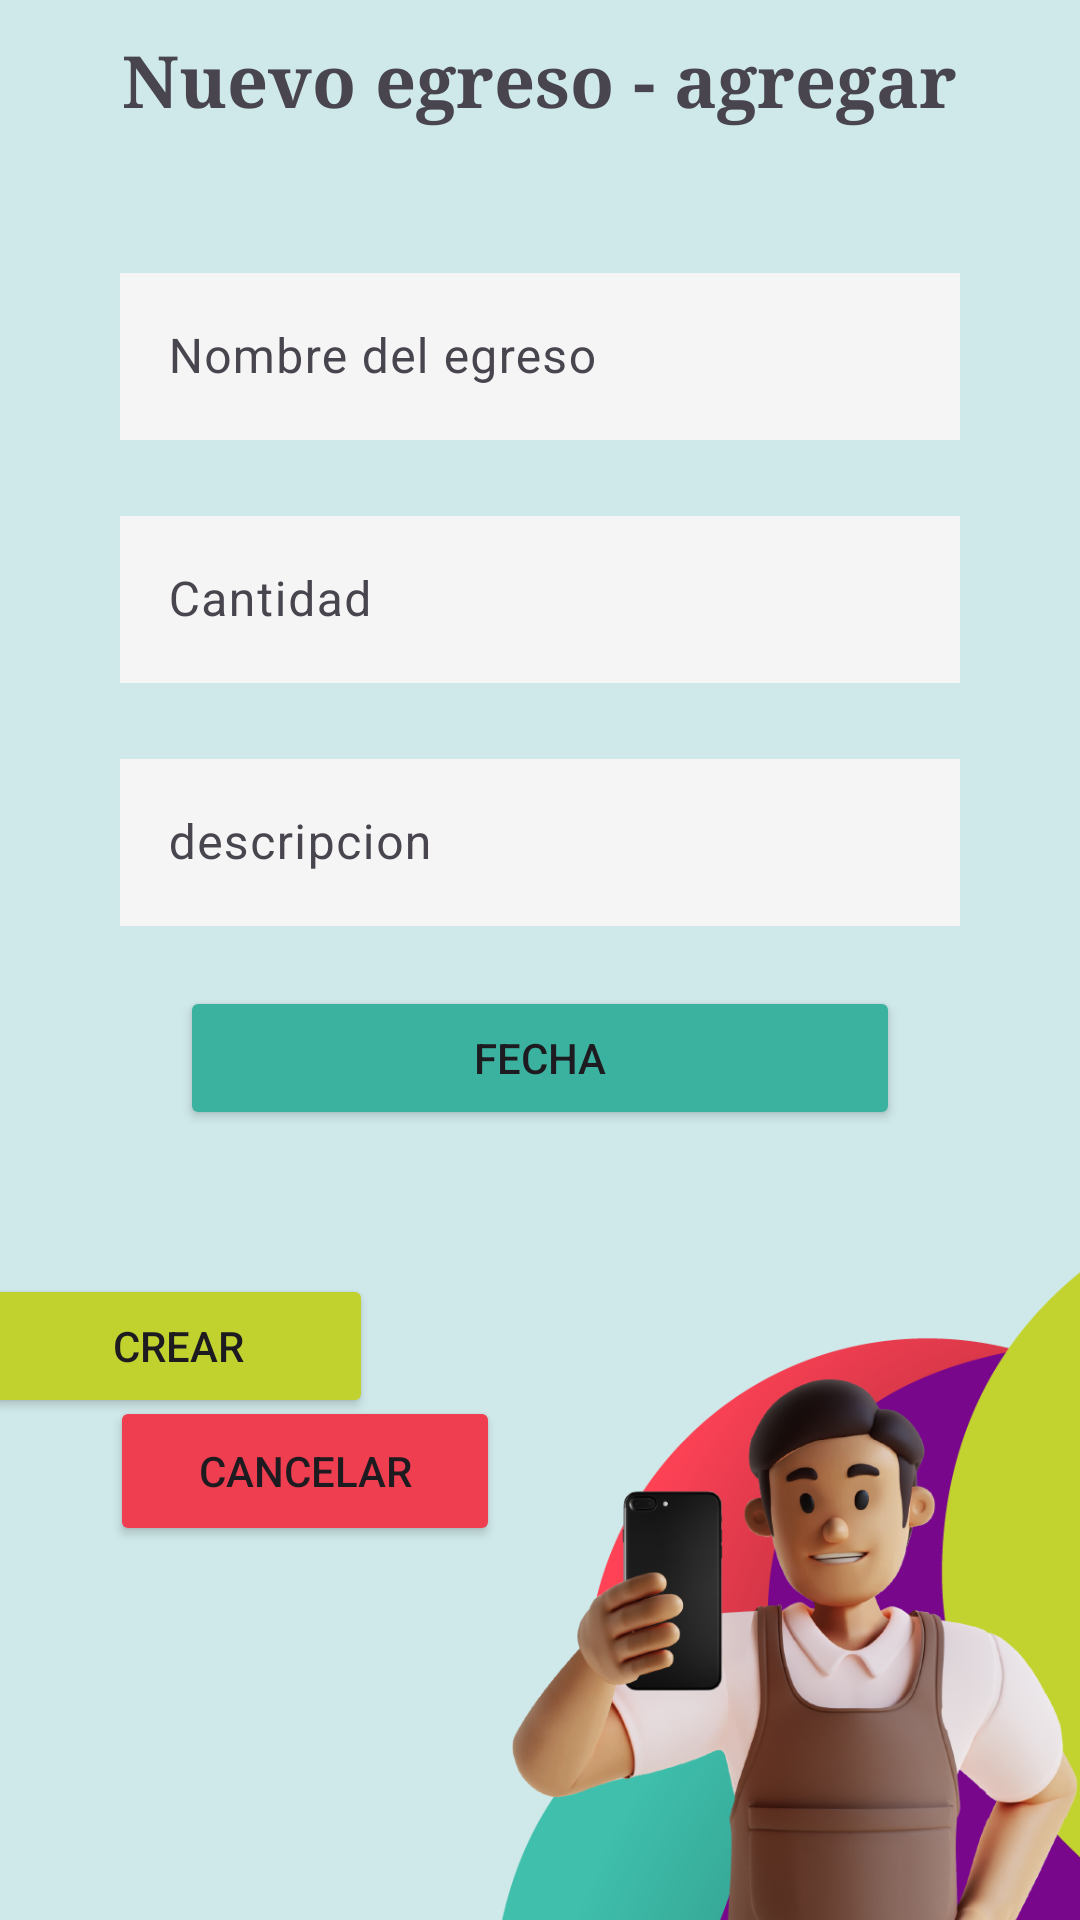

Reconstruct the res/layout file that produces this screen, plus the resources it refers to.
<!-- AndroidManifest.xml: application theme Theme.Lab6AnaisSalvador -->
<!-- res/layout/activity_newoutcome.xml -->
<?xml version="1.0" encoding="utf-8"?>
<androidx.constraintlayout.widget.ConstraintLayout xmlns:android="http://schemas.android.com/apk/res/android"
    xmlns:app="http://schemas.android.com/apk/res-auto"
    xmlns:tools="http://schemas.android.com/tools"
    android:id="@+id/main"
    android:layout_width="match_parent"
    android:layout_height="match_parent"
    android:background="#3E3DB7A5"
    tools:context=".OutComeActivity">

    <ImageView
        android:id="@+id/imageView2"
        android:layout_width="wrap_content"
        android:layout_height="wrap_content"
        android:layout_marginTop="236dp"
        app:layout_constraintStart_toStartOf="parent"
        app:layout_constraintTop_toTopOf="parent"
        app:srcCompat="@mipmap/lab6" />


    <TextView
        android:id="@+id/text"
        android:layout_width="wrap_content"
        android:layout_height="wrap_content"
        android:fontFamily="serif"
        android:text="Nuevo egreso - agregar"
        android:textSize="24sp"
        android:textStyle="bold"
        app:layout_constraintBottom_toTopOf="@+id/linearLayout"
        app:layout_constraintEnd_toEndOf="parent"
        app:layout_constraintHorizontal_bias="0.496"
        app:layout_constraintStart_toStartOf="parent"
        app:layout_constraintTop_toTopOf="parent"
        app:layout_constraintVertical_bias="0.313" />

    <LinearLayout
        android:id="@+id/linearLayout"
        android:layout_width="match_parent"
        android:layout_height="wrap_content"
        android:orientation="vertical"
        app:layout_constraintBottom_toBottomOf="parent"
        app:layout_constraintEnd_toEndOf="parent"
        app:layout_constraintHorizontal_bias="0.0"
        app:layout_constraintStart_toStartOf="parent"
        app:layout_constraintTop_toTopOf="parent"
        app:layout_constraintVertical_bias="0.19999999">

        <com.google.android.material.textfield.TextInputLayout
            android:id="@+id/tittle"
            android:layout_width="match_parent"
            android:layout_height="wrap_content"
            android:layout_marginStart="40dp"
            android:layout_marginTop="20dp"
            android:layout_marginEnd="40dp">

            <com.google.android.material.textfield.TextInputEditText
                android:layout_width="match_parent"
                android:layout_height="wrap_content"
                android:background="#F6F5F5"
                android:hint="Nombre del egreso" />
        </com.google.android.material.textfield.TextInputLayout>

        <com.google.android.material.textfield.TextInputLayout
            android:id="@+id/amount"
            android:layout_width="match_parent"
            android:layout_height="wrap_content"
            android:layout_marginStart="40dp"
            android:layout_marginTop="20dp"
            android:layout_marginEnd="40dp">

            <com.google.android.material.textfield.TextInputEditText
                android:layout_width="match_parent"
                android:layout_height="wrap_content"
                android:background="#F6F5F5"
                android:hint="Cantidad"
                android:inputType="numberDecimal" />
        </com.google.android.material.textfield.TextInputLayout>

        <com.google.android.material.textfield.TextInputLayout
            android:id="@+id/description"
            android:layout_width="match_parent"
            android:layout_height="wrap_content"
            android:layout_marginStart="40dp"
            android:layout_marginTop="20dp"
            android:layout_marginEnd="40dp">

            <com.google.android.material.textfield.TextInputEditText
                android:layout_width="match_parent"
                android:layout_height="wrap_content"
                android:background="#F6F5F5"
                android:hint="descripcion" />
        </com.google.android.material.textfield.TextInputLayout>

        <LinearLayout
            android:layout_width="match_parent"
            android:layout_height="wrap_content"
            android:layout_marginStart="40dp"
            android:layout_marginTop="20dp"
            android:layout_marginEnd="40dp">

            <Button
                android:id="@+id/calendar"
                android:layout_width="wrap_content"
                android:layout_height="wrap_content"
                android:layout_marginHorizontal="20dp"
                android:layout_weight="1"
                android:backgroundTint="#3BB2A0"
                android:onClick="openCalendar"
                android:text="Fecha" />

        </LinearLayout>

    </LinearLayout>

    <Button
        android:id="@+id/create"
        android:layout_width="130dp"
        android:layout_height="48dp"
        android:layout_marginTop="48dp"
        android:layout_marginEnd="236dp"
        android:backgroundTint="#C1D22F"
        android:text="Crear"
        app:layout_constraintEnd_toEndOf="parent"
        app:layout_constraintTop_toBottomOf="@+id/linearLayout" />

    <Button
        android:id="@+id/back"
        android:layout_width="130dp"
        android:layout_height="50dp"
        android:backgroundTint="#F03E51"
        android:text="Cancelar"
        app:layout_constraintBottom_toBottomOf="parent"
        app:layout_constraintEnd_toEndOf="parent"
        app:layout_constraintHorizontal_bias="0.16"
        app:layout_constraintStart_toStartOf="parent"
        app:layout_constraintTop_toBottomOf="@+id/linearLayout"
        app:layout_constraintVertical_bias="0.415" />

</androidx.constraintlayout.widget.ConstraintLayout>
<!-- resources referenced by this layout -->
<resources>
  <!-- mipmap lab6: png bitmap (mipmap-hdpi, 321704 bytes) -->
  <style name="Theme.Lab6AnaisSalvador" parent="Base.Theme.Lab6AnaisSalvador" />
  <style name="Base.Theme.Lab6AnaisSalvador" parent="Theme.Material3.DayNight.NoActionBar">
          
          
      </style>
</resources>
